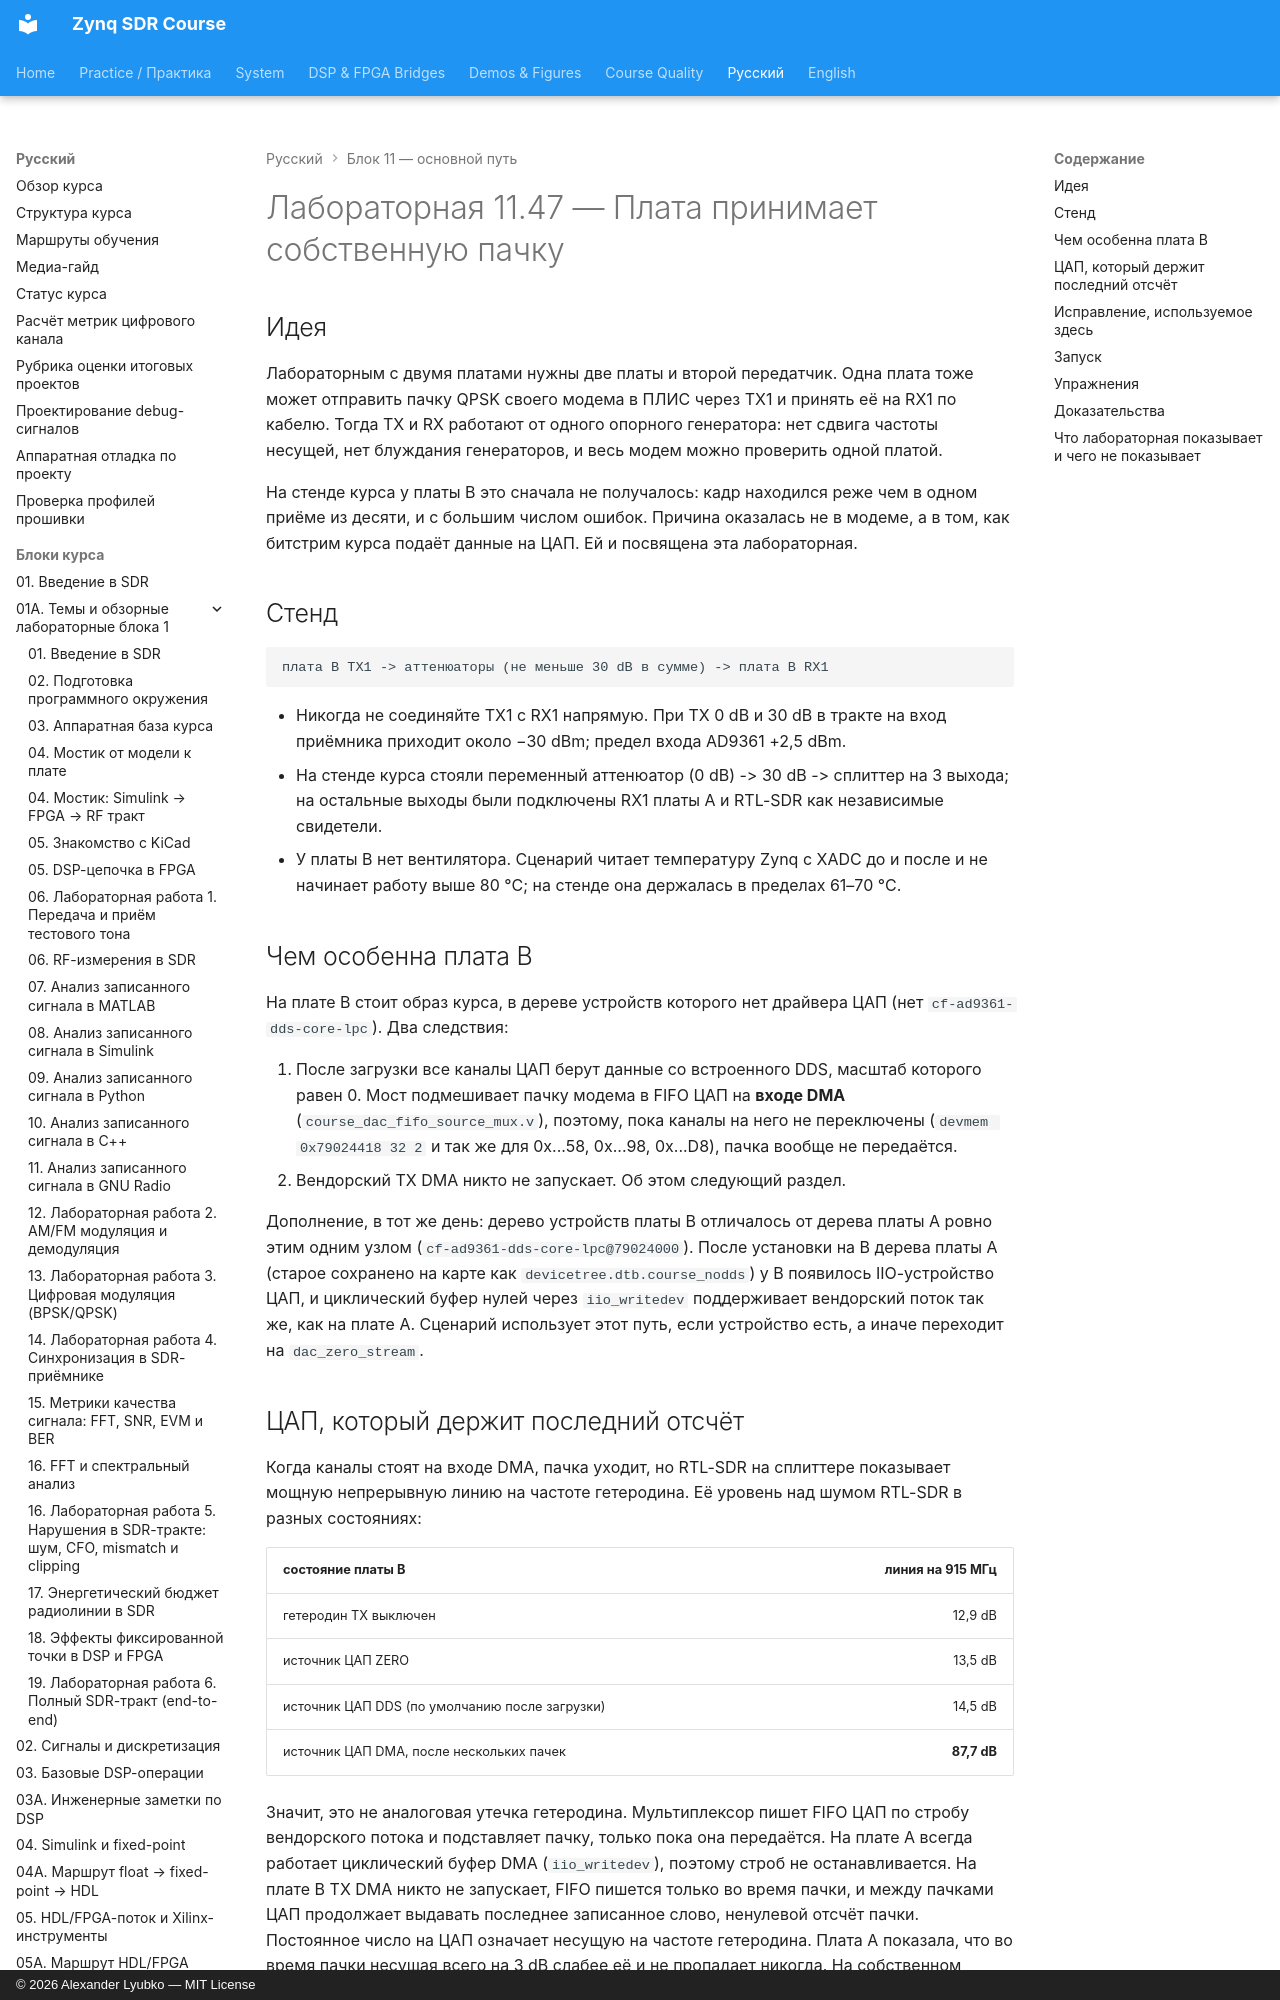

repository: Lay007/zynq-sdr-course · page: ru/labs/lab-11-47-single-board-selfota/index.html · generator: mkdocs · copyright: © 2026 Alexander Lyubko — MIT License

# Лабораторная 11.47 — Плата принимает собственную пачку

## Идея

Лабораторным с двумя платами нужны две платы и второй передатчик. Одна плата тоже может отправить
пачку QPSK своего модема в ПЛИС через TX1 и принять её на RX1 по кабелю. Тогда TX и RX работают от
одного опорного генератора: нет сдвига частоты несущей, нет блуждания генераторов, и весь модем
можно проверить одной платой.

На стенде курса у платы B это сначала не получалось: кадр находился реже чем в одном приёме из
десяти, и с большим числом ошибок. Причина оказалась не в модеме, а в том, как битстрим курса
подаёт данные на ЦАП. Ей и посвящена эта лабораторная.

## Стенд

```text
плата B TX1 -> аттенюаторы (не меньше 30 dB в сумме) -> плата B RX1
```

- Никогда не соединяйте TX1 с RX1 напрямую. При TX 0 dB и 30 dB в тракте на вход приёмника
  приходит около −30 dBm; предел входа AD9361 +2,5 dBm.
- На стенде курса стояли переменный аттенюатор (0 dB) -> 30 dB -> сплиттер на 3 выхода; на остальные
  выходы были подключены RX1 платы A и RTL-SDR как независимые свидетели.
- У платы B нет вентилятора. Сценарий читает температуру Zynq с XADC до и после и не начинает работу
  выше 80 °C; на стенде она держалась в пределах 61–70 °C.
